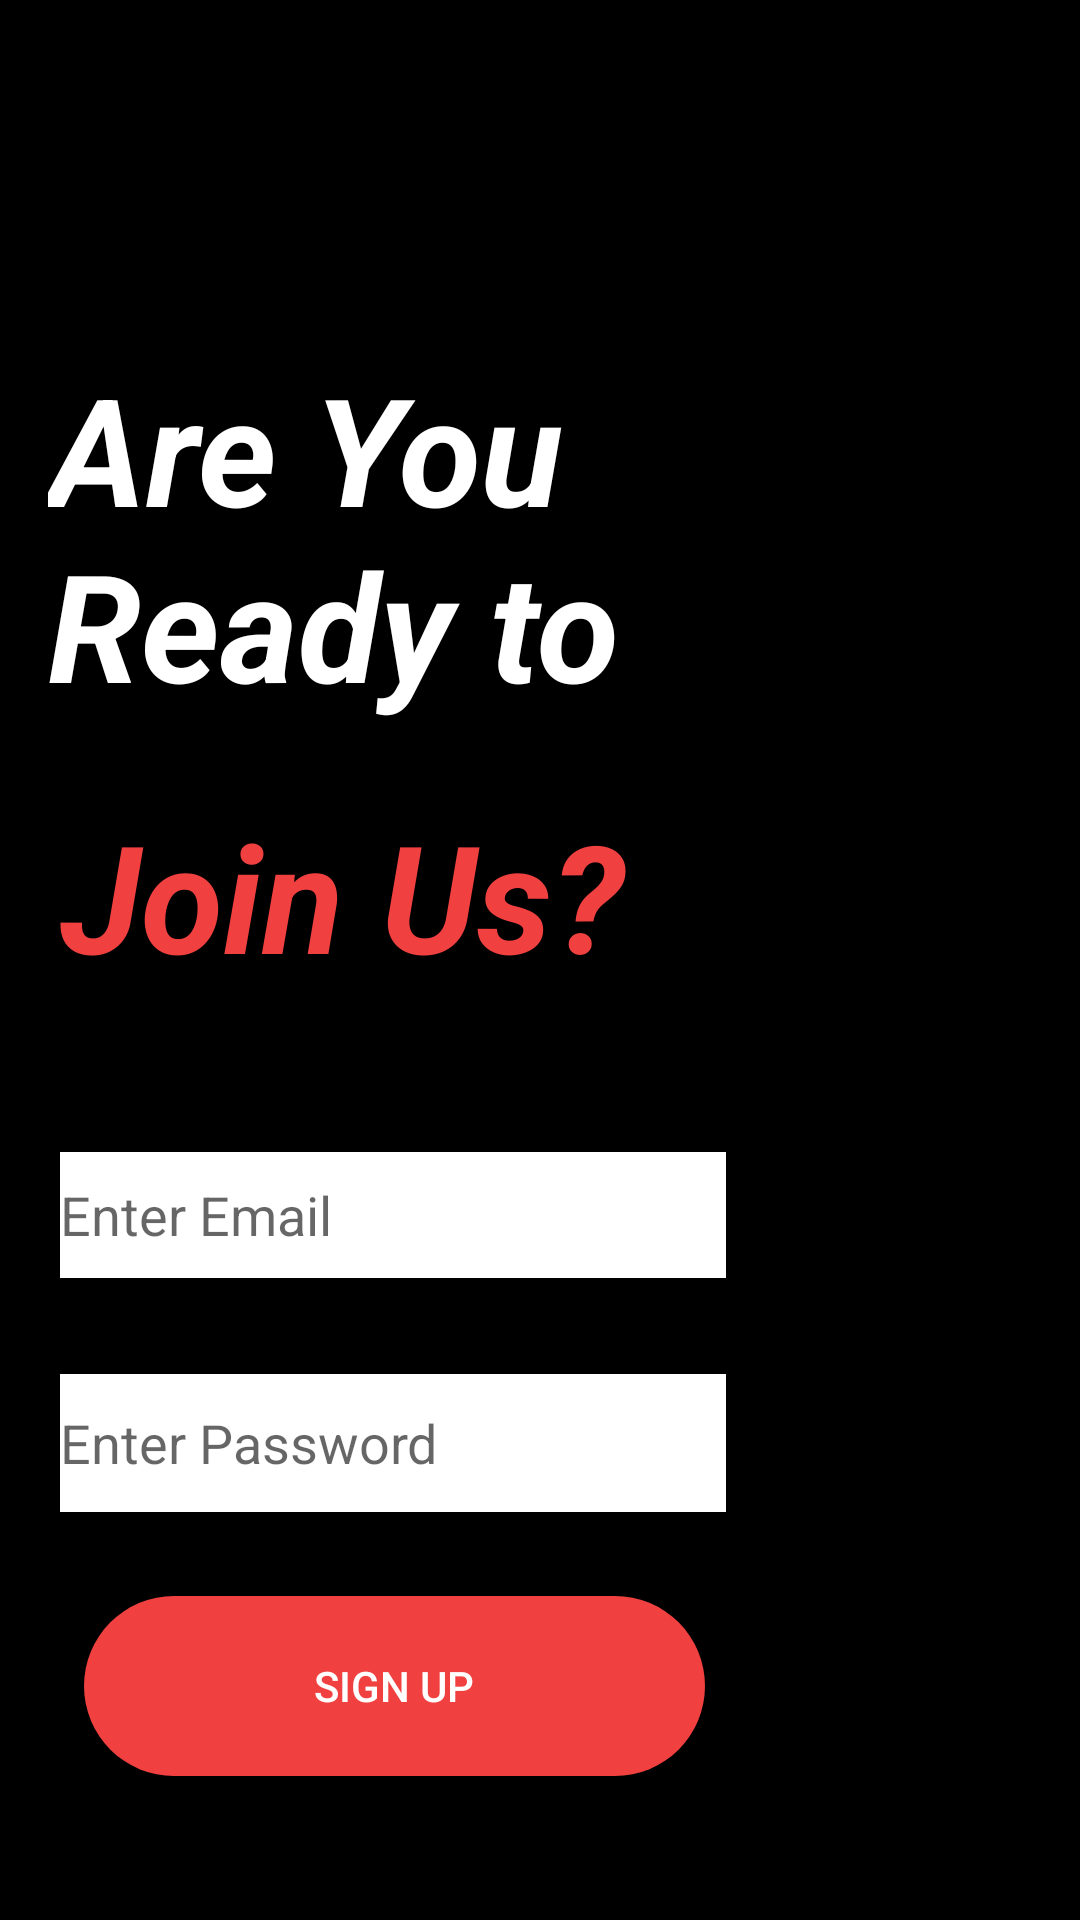

Here is an Android app screen rendered from its layout file. Give the layout XML and the strings, colors and styles it references.
<!-- AndroidManifest.xml: application theme Theme.KefyCinema -->
<!-- res/layout/activity_sign_up.xml -->
<?xml version="1.0" encoding="utf-8"?>
<androidx.constraintlayout.widget.ConstraintLayout xmlns:android="http://schemas.android.com/apk/res/android"
    xmlns:app="http://schemas.android.com/apk/res-auto"
    xmlns:tools="http://schemas.android.com/tools"
    android:layout_width="match_parent"
    android:layout_height="match_parent"
    android:background="@color/black"
    tools:context=".view.SignUpActivity">

    <TextView
        android:id="@+id/textView3"
        android:layout_width="244dp"
        android:layout_height="137dp"
        android:layout_marginTop="116dp"
        android:text="Are You Ready to "
        android:textAlignment="viewStart"
        android:textColor="@color/white"
        android:textSize="50sp"
        android:textStyle="bold|italic"
        app:layout_constraintEnd_toEndOf="parent"
        app:layout_constraintHorizontal_bias="0.137"
        app:layout_constraintStart_toStartOf="parent"
        app:layout_constraintTop_toTopOf="parent" />

    <EditText
        android:id="@+id/signupTextEmail"
        android:layout_width="222dp"
        android:layout_height="42dp"
        android:layout_marginTop="44dp"
        android:background="@color/white"
        android:ems="10"
        android:hint="Enter Email"
        android:inputType="textEmailAddress"
        app:layout_constraintStart_toStartOf="@+id/textView4"
        app:layout_constraintTop_toBottomOf="@+id/textView4" />

    <EditText
        android:id="@+id/signUpTextPassword"
        android:layout_width="222dp"
        android:layout_height="46dp"
        android:layout_marginTop="32dp"
        android:background="@color/white"
        android:ems="10"
        android:hint="Enter Password"
        android:inputType="textPassword"
        app:layout_constraintStart_toStartOf="@+id/signupTextEmail"
        app:layout_constraintTop_toBottomOf="@+id/signupTextEmail" />

    <Button
        android:id="@+id/button3"
        android:layout_width="207dp"
        android:layout_height="60dp"
        android:layout_marginStart="28dp"
        android:layout_marginTop="28dp"
        android:background="@drawable/sign_up_button"
        android:onClick="signUp"
        android:text="Sıgn up"
        android:textColor="@color/white"
        app:layout_constraintStart_toStartOf="parent"
        app:layout_constraintTop_toBottomOf="@+id/signUpTextPassword" />

    <TextView
        android:id="@+id/textView4"
        android:layout_width="243dp"
        android:layout_height="75dp"
        android:layout_marginStart="4dp"
        android:layout_marginTop="12dp"
        android:text="Join Us?"
        android:textColor="@color/orange"
        android:textSize="50sp"
        android:textStyle="bold|italic"
        app:layout_constraintStart_toStartOf="@+id/textView3"
        app:layout_constraintTop_toBottomOf="@+id/textView3" />
</androidx.constraintlayout.widget.ConstraintLayout>
<!-- resources referenced by this layout -->
<resources>
  <color name="black">#FF000000</color>
  <color name="orange">#F14040</color>
  <color name="white">#FFFFFFFF</color>
  <!-- drawable sign_up_button (drawable) -->
  <?xml version="1.0" encoding="utf-8"?>
  <shape
      xmlns:android="http://schemas.android.com/apk/res/android" android:shape="rectangle">
      <gradient  android:startColor="@color/orange" android:endColor="@color/orange" android:type="linear"></gradient>
      <corners android:radius="50dp"></corners>
  
  
  
  </shape>
  <style name="Theme.KefyCinema" parent="Theme.AppCompat.DayNight.NoActionBar">
          
          <item name="colorPrimary">@color/white</item>
          <item name="colorPrimaryVariant">@color/orange</item>
          <item name="colorOnPrimary">@color/white</item>
          
          <item name="colorSecondary">@color/teal_200</item>
          <item name="colorSecondaryVariant">@color/orange</item>
          <item name="colorOnSecondary">@color/black</item>
          
          <item name="android:statusBarColor">@color/black</item>
          
      </style>
  <color name="teal_200">#FF03DAC5</color>
</resources>
